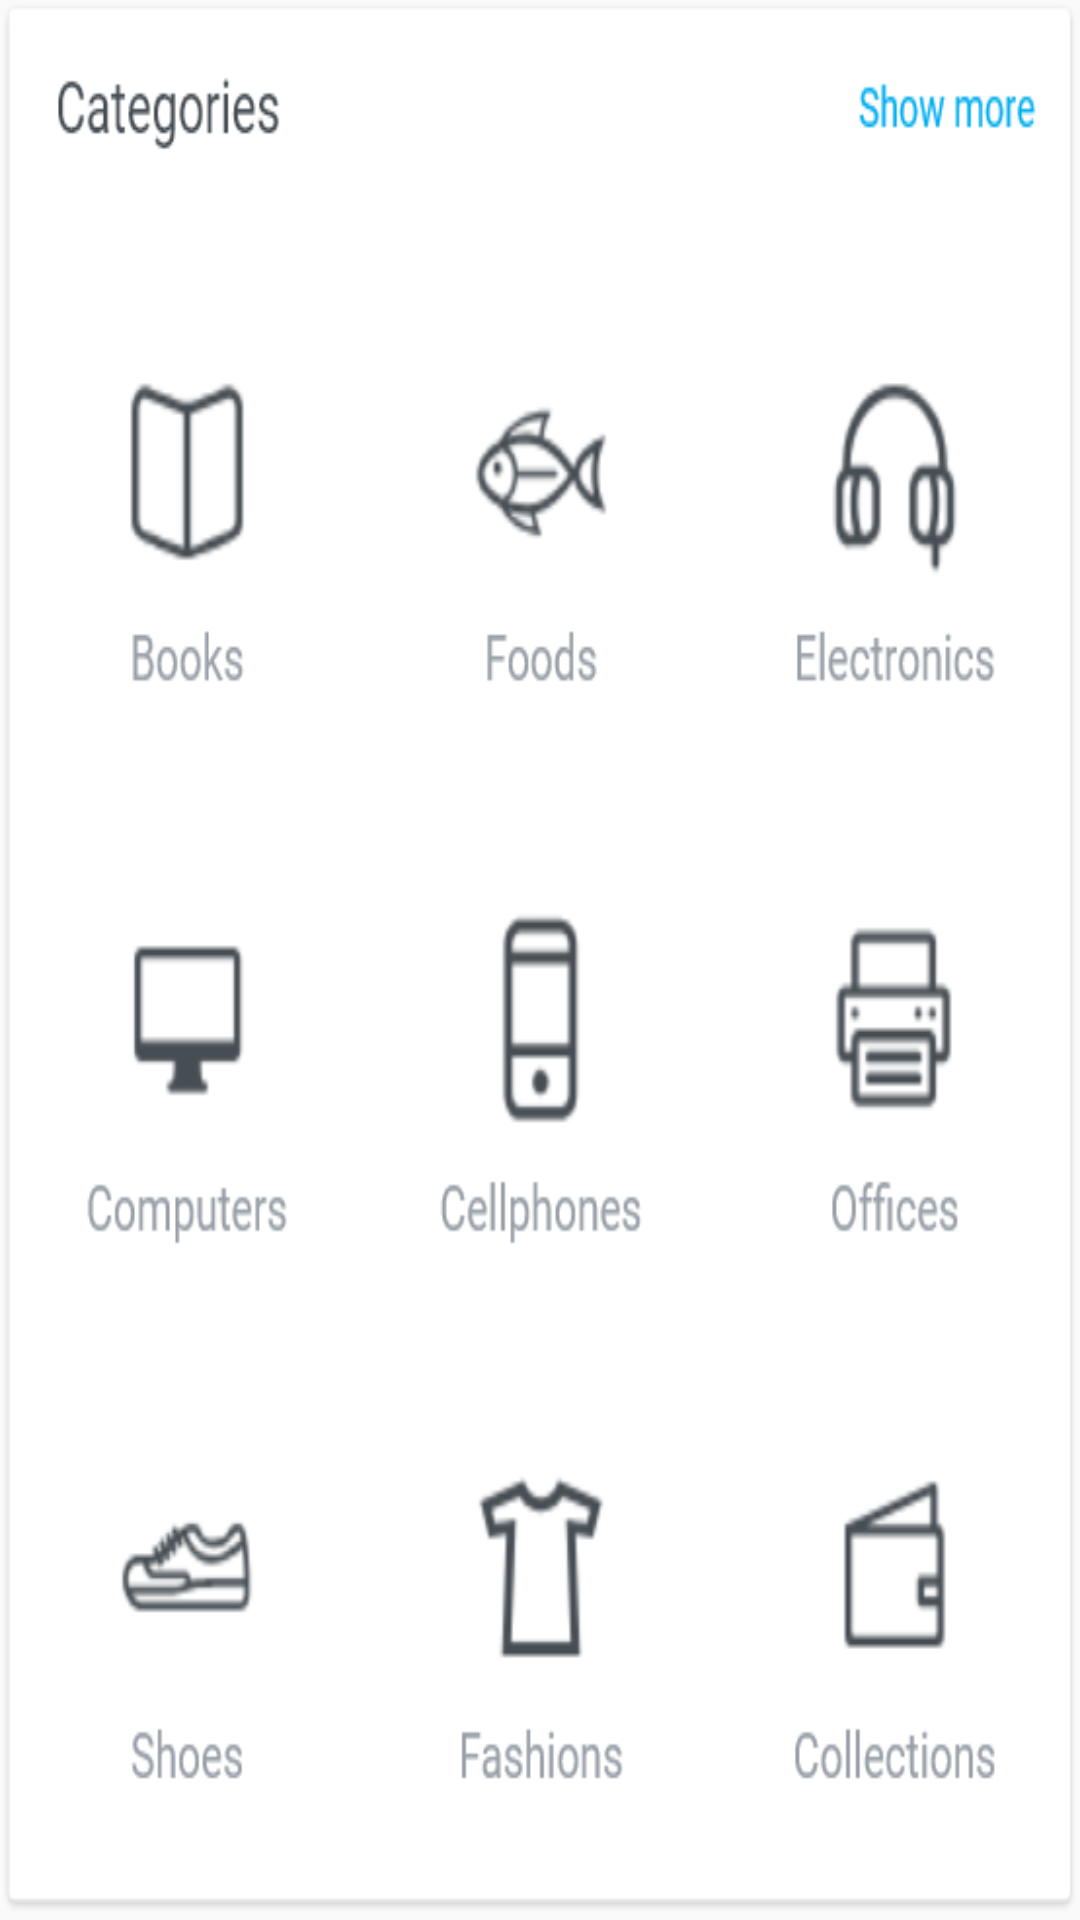

This screen was rendered from an Android layout file. Write that file and the resources it references.
<!-- AndroidManifest.xml: application theme AppTheme -->
<!-- res/layout/catogiric.xml -->
<?xml version="1.0" encoding="utf-8"?>
<RelativeLayout xmlns:android="http://schemas.android.com/apk/res/android"
    android:orientation="vertical"
    android:layout_width="400dp"
    android:layout_margin="10dp"
    android:padding="0dp"
    android:background="@drawable/catgroic"
    android:layout_height="450dp">

    <TextView
        android:id="@+id/showmore"
        android:layout_width="100dp"
        android:layout_marginTop="10dp"
        android:layout_marginLeft="300dp"
        android:layout_height="40dp"/>

    <TextView
        android:id="@+id/books"
        android:layout_marginTop="70dp"
        android:layout_marginLeft="10dp"
        android:layout_width="100dp"
        android:layout_height="120dp"/>



    <TextView
        android:id="@+id/foods"
        android:layout_marginTop="70dp"
        android:layout_marginLeft="130dp"
        android:layout_width="100dp"
        android:layout_height="120dp"/>



    <TextView
        android:id="@+id/computer"
        android:layout_marginTop="200dp"
        android:layout_marginLeft="10dp"
        android:layout_width="100dp"
        android:layout_height="120dp"/>


    <TextView
        android:id="@+id/electroin"
        android:layout_marginTop="70dp"
        android:layout_marginLeft="240dp"
        android:layout_width="100dp"
        android:layout_height="120dp"/>




    <TextView
        android:id="@+id/cellphone"
        android:layout_marginTop="200dp"
        android:layout_marginLeft="130dp"
        android:layout_width="100dp"
        android:layout_height="120dp"/>

    <TextView
        android:id="@+id/office"
        android:layout_marginTop="200dp"
        android:layout_marginLeft="240dp"
        android:layout_width="100dp"
        android:layout_height="120dp"/>

    <TextView
        android:id="@+id/fation"
        android:layout_marginTop="320dp"
        android:layout_marginLeft="130dp"
        android:layout_width="100dp"
        android:layout_height="120dp"/>

    <TextView
        android:id="@+id/shose"
        android:layout_marginTop="320dp"
        android:layout_marginLeft="10dp"
        android:layout_width="100dp"
        android:layout_height="120dp"/>


    <TextView
        android:id="@+id/collecton"
        android:layout_marginTop="320dp"
        android:layout_marginLeft="240dp"
        android:layout_width="100dp"
        android:layout_height="120dp"/>
</RelativeLayout>
<!-- resources referenced by this layout -->
<resources>
  <!-- drawable catgroic: png bitmap (drawable, 46858 bytes) -->
  <style name="AppTheme" parent="Theme.AppCompat.Light.DarkActionBar">
          
          <item name="windowNoTitle">true</item>
          <item name="windowActionBar">false</item>
          <item name="colorPrimary">#00ADEF</item>
          <item name="colorPrimaryDark">#00ADEF</item>
          <item name="colorAccent">#00ADEF</item>
  
      </style>
</resources>
